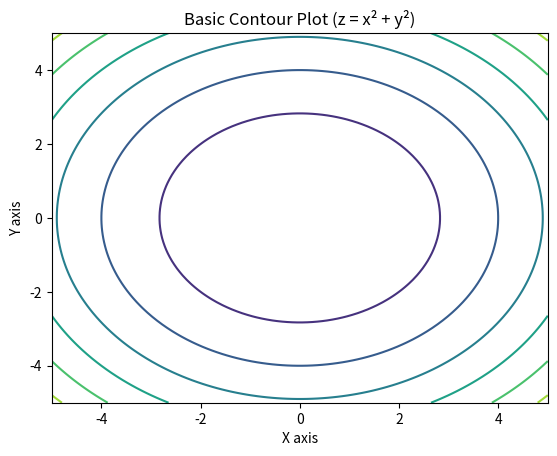

Write the Python code that produced this figure.
import numpy as np
import matplotlib.pyplot as plt

"""
DAY 19 - CONTOUR PLOT BASICS
----------------------------
Contour plot = lines that connect same values (like height map).
Think of it like a "topographic map".
"""

# Create X and Y grid
x = np.linspace(-5, 5, 100)
y = np.linspace(-5, 5, 100)

X, Y = np.meshgrid(x, y)

# Simple 2D function (z = x^2 + y^2)
Z = X**2 + Y**2

# Draw contour lines
plt.contour(X, Y, Z)

plt.title("Basic Contour Plot (z = x² + y²)")
plt.xlabel("X axis")
plt.ylabel("Y axis")

plt.show()
